Image classification data set "hospital_1" (fahadjamil567/Gastric_Cancer-Model on GitHub). Class labels (8): ADI, DEB, LYM, MUC, MUS, NOR, STR, TUM.

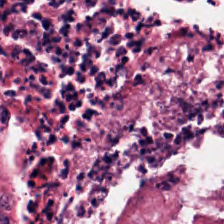
Label: DEB

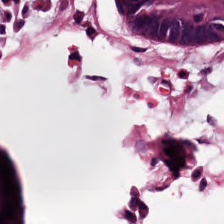
Label: MUC

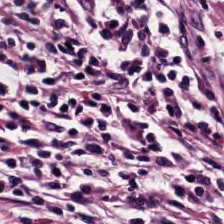
Label: LYM

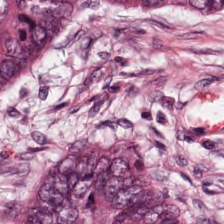
Label: STR

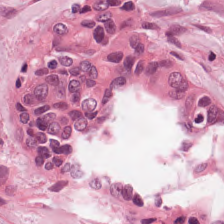
Label: NOR

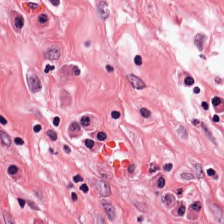
Label: MUS
